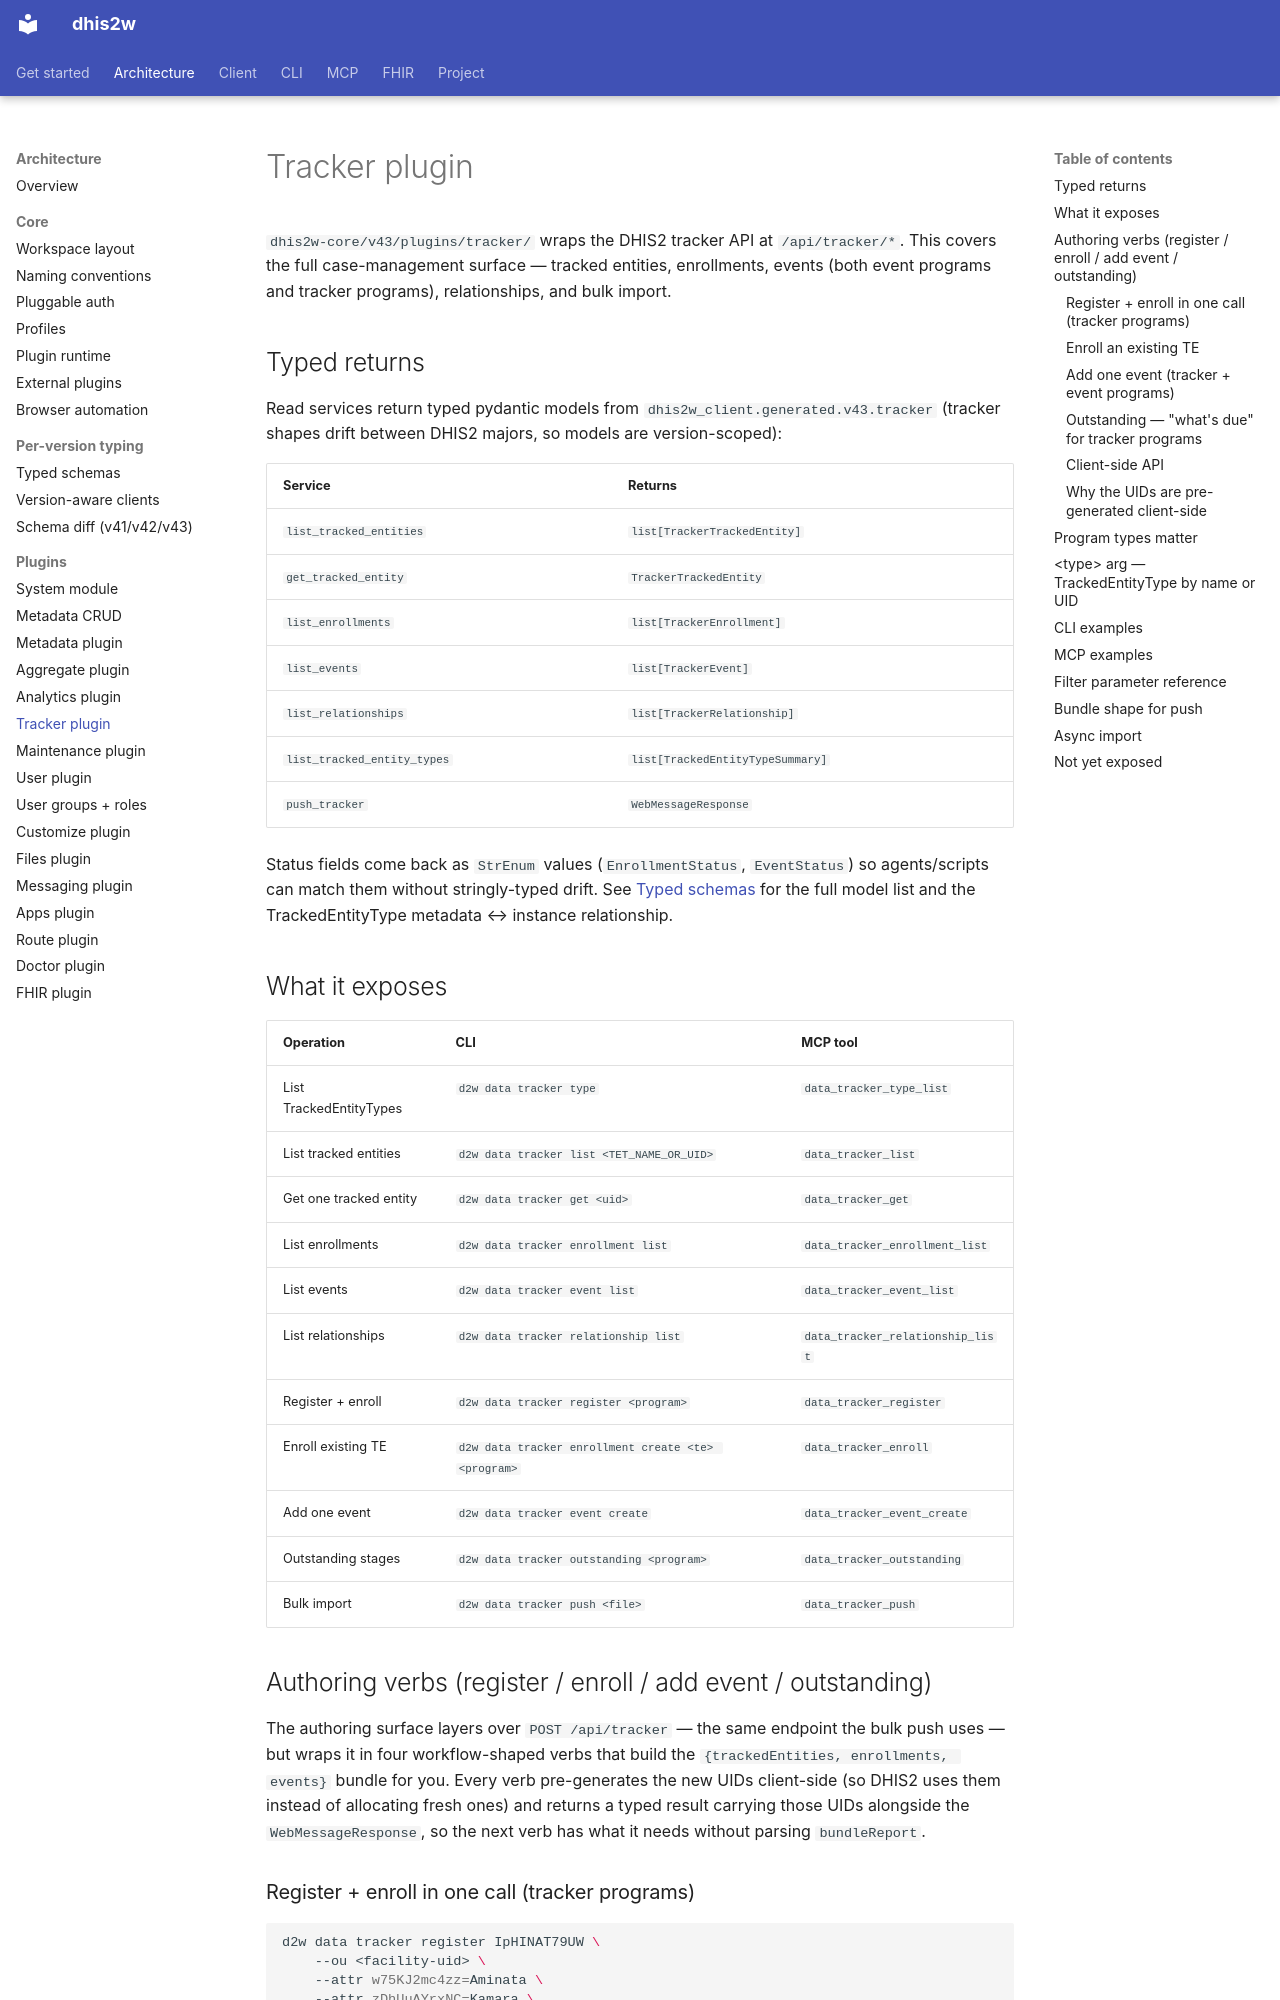

repository: winterop-com/dhis2w · page: architecture/tracker/index.html · generator: mkdocs

# Tracker plugin

`dhis2w-core/v43/plugins/tracker/` wraps the DHIS2 tracker API at `/api/tracker/*`. This covers the full case-management surface — tracked entities, enrollments, events (both event programs and tracker programs), relationships, and bulk import.

## Typed returns

Read services return typed pydantic models from `dhis2w_client.generated.v43.tracker` (tracker shapes drift between DHIS2 majors, so models are version-scoped):

| Service | Returns |
|---|---|
| `list_tracked_entities` | `list[TrackerTrackedEntity]` |
| `get_tracked_entity` | `TrackerTrackedEntity` |
| `list_enrollments` | `list[TrackerEnrollment]` |
| `list_events` | `list[TrackerEvent]` |
| `list_relationships` | `list[TrackerRelationship]` |
| `list_tracked_entity_types` | `list[TrackedEntityTypeSummary]` |
| `push_tracker` | `WebMessageResponse` |

Status fields come back as `StrEnum` values (`EnrollmentStatus`, `EventStatus`) so agents/scripts can match them without stringly-typed drift. See [Typed schemas](typed-schemas.md) for the full model list and the TrackedEntityType metadata ↔ instance relationship.

## What it exposes

| Operation | CLI | MCP tool |
| --- | --- | --- |
| List TrackedEntityTypes | `d2w data tracker type` | `data_tracker_type_list` |
| List tracked entities | `d2w data tracker list <TET_NAME_OR_UID>` | `data_tracker_list` |
| Get one tracked entity | `d2w data tracker get <uid>` | `data_tracker_get` |
| List enrollments | `d2w data tracker enrollment list` | `data_tracker_enrollment_list` |
| List events | `d2w data tracker event list` | `data_tracker_event_list` |
| List relationships | `d2w data tracker relationship list` | `data_tracker_relationship_list` |
| Register + enroll | `d2w data tracker register <program>` | `data_tracker_register` |
| Enroll existing TE | `d2w data tracker enrollment create <te> <program>` | `data_tracker_enroll` |
| Add one event | `d2w data tracker event create` | `data_tracker_event_create` |
| Outstanding stages | `d2w data tracker outstanding <program>` | `data_tracker_outstanding` |
| Bulk import | `d2w data tracker push <file>` | `data_tracker_push` |

## Authoring verbs (register / enroll / add event / outstanding)

The authoring surface layers over `POST /api/tracker` — the same endpoint
the bulk push uses — but wraps it in four workflow-shaped verbs that
build the `{trackedEntities, enrollments, events}` bundle for you. Every
verb pre-generates the new UIDs client-side (so DHIS2 uses them instead
of allocating fresh ones) and returns a typed result carrying those
UIDs alongside the `WebMessageResponse`, so the next verb has what it
needs without parsing `bundleReport`.
